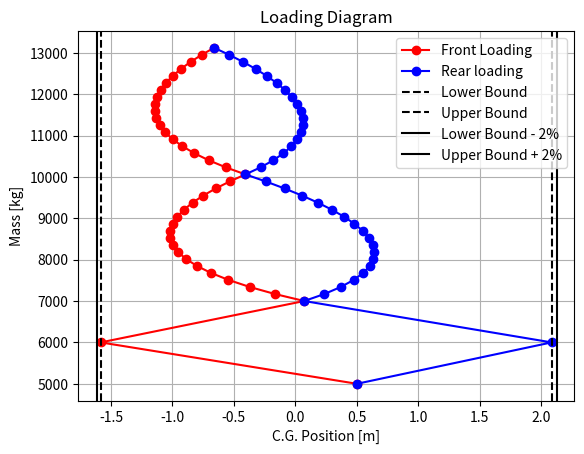

Write Python code to recreate this figure.

import numpy as np
import matplotlib.pyplot as plt

# OEW data
OEW = 5000 # [kg]
x_cg_OEW = 0.5 # [m]

# Seat data
n_window_seats = 2
n_aisle_seats = 2
n_rows = 18
passenger_mass = 85 # [kg]

seat_pitch_in = 29 # [in]
seat_pitch = seat_pitch_in * 0.0254 # [m]
seat_pitch = 1 # [m] # [m]

x_first_row = -10 # [m]
x_last_row = x_first_row + (n_rows-1) * seat_pitch # [m]

# Cargo data
x_cg_front_cargo = -12 # [m]
x_cg_rear_cargo = 10 # [m]
m_front_cargo = 1000 # [kg]
m_rear_cargo = 1000 # [kg]

# Initialize mass and CG lists
x_front_list = []
x_rear_list = []
mass_front_list = []
mass_rear_list = []
mass_front_list.append(OEW)
mass_rear_list.append(OEW)
x_front_list.append(x_cg_OEW)
x_rear_list.append(x_cg_OEW)


# Cargo loading 
x_front_list.append( (x_front_list[-1]*mass_front_list[-1]  + x_cg_front_cargo*m_front_cargo ) / (mass_front_list[-1] + m_front_cargo) )
mass_front_list.append(mass_front_list[-1] + m_front_cargo)
x_rear_list.append( (x_rear_list[-1]*mass_rear_list[-1]  + x_cg_rear_cargo*m_rear_cargo ) / (mass_rear_list[-1] + m_rear_cargo) )
mass_rear_list.append(mass_rear_list[-1] + m_rear_cargo)

# Cargo loading part 2
x_front_list.append( (x_front_list[-1]*mass_front_list[-1]  + x_cg_rear_cargo*m_rear_cargo ) / (mass_front_list[-1] + m_rear_cargo) )
mass_front_list.append(mass_front_list[-1] + m_rear_cargo)
x_rear_list.append( (x_rear_list[-1]*mass_rear_list[-1]  + x_cg_front_cargo*m_front_cargo ) / (mass_rear_list[-1] + m_front_cargo) )
mass_rear_list.append(mass_rear_list[-1] + m_front_cargo)


# front loading window seats
for i in range(n_rows):
    x_front_list.append( (x_front_list[-1]*mass_front_list[-1]  + (x_first_row + i*seat_pitch)*n_window_seats*passenger_mass ) / (mass_front_list[-1] + n_window_seats*passenger_mass) )
    mass_front_list.append(mass_front_list[-1] + n_window_seats*passenger_mass)

# rear loading window seats
for i in range(n_rows):
    x_rear_list.append( (x_rear_list[-1]*mass_rear_list[-1]  + (x_last_row - i*seat_pitch)*n_window_seats*passenger_mass ) / (mass_rear_list[-1] + n_window_seats*passenger_mass) )
    mass_rear_list.append(mass_rear_list[-1] + n_window_seats*passenger_mass)

# front loading aisle seats
for i in range(n_rows):
    x_front_list.append( (x_front_list[-1]*mass_front_list[-1]  + (x_first_row + i*seat_pitch)*n_aisle_seats*passenger_mass ) / (mass_front_list[-1] + n_aisle_seats*passenger_mass) )
    mass_front_list.append(mass_front_list[-1] + n_aisle_seats*passenger_mass)

# rear loading aisle seats
for i in range(n_rows):
    x_rear_list.append( (x_rear_list[-1]*mass_rear_list[-1]  + (x_last_row - i*seat_pitch)*n_aisle_seats*passenger_mass ) / (mass_rear_list[-1] + n_aisle_seats*passenger_mass) )
    mass_rear_list.append(mass_rear_list[-1] + n_aisle_seats*passenger_mass)

x_lower_bound = min(x_front_list)
x_upper_bound = max(x_rear_list)

plt.plot(x_front_list, mass_front_list, 'ro-', label='Front Loading')
plt.plot(x_rear_list, mass_rear_list, 'bo-', label='Rear loading')
plt.axvline(x=x_lower_bound, color='k', linestyle='--', label='Lower Bound')
plt.axvline(x=x_upper_bound, color='k', linestyle='--', label='Upper Bound')
plt.axvline(x=x_lower_bound - 0.02*np.abs(x_lower_bound), color='k', linestyle='-', label='Lower Bound - 2%')
plt.axvline(x=x_upper_bound + 0.02*np.abs(x_upper_bound), color='k', linestyle='-', label='Upper Bound + 2%')
plt.title('Loading Diagram')
plt.xlabel('C.G. Position [m]')
plt.ylabel('Mass [kg]')
plt.legend()
plt.grid()
plt.show()
